Dataset: fog (GitHub, itskevinshi/comp-vision-project). Classes: apple apple scab, apple black rot, apple cedar apple rust, apple healthy, blueberry healthy, cherry including sour powdery mildew, cherry including sour healthy, corn (maize) cercospora leaf spot gray leaf spot, corn common rust, corn northern leaf blight, corn healthy, grape black rot, grape esca black measles, grape leaf blight (isariopsis leaf spot), grape healthy, orange Huanglongbing citrus greening, peach bacterial spot, peach healthy, bell pepper bacterial spot, bell pepper healthy, potato early blight, potato late blight, potato healthy, raspberry healthy, soybean healthy, squash powdery mildew, strawberry leaf scorch, strawberry healthy, tomato bacterial spot, tomato early blight, tomato late blight, tomato leaf mold, tomato septoria leaf spot, tomato spider mites two spotted spider mite, tomato target spot, tomato yellow leaf curl virus, tomato mosaic virus, tomato healthy.

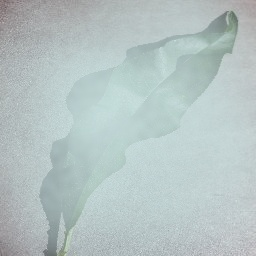
Label: peach healthy

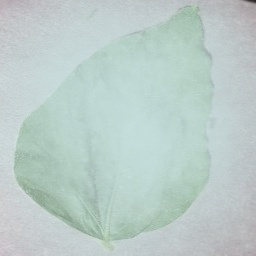
Label: soybean healthy

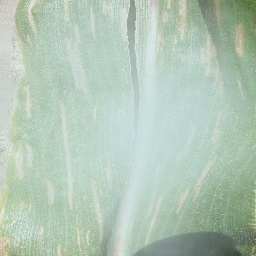
Label: corn (maize) cercospora leaf spot gray leaf spot

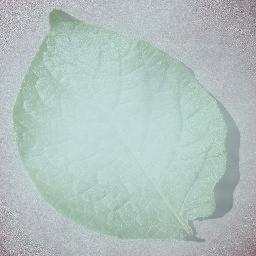
Label: potato healthy

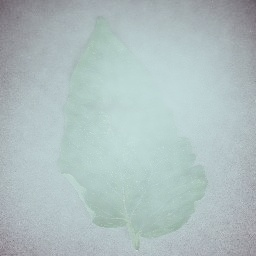
Label: tomato spider mites two spotted spider mite

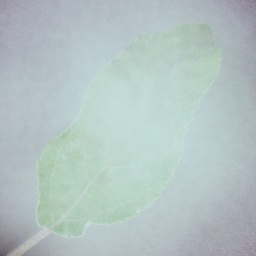
Label: apple apple scab
